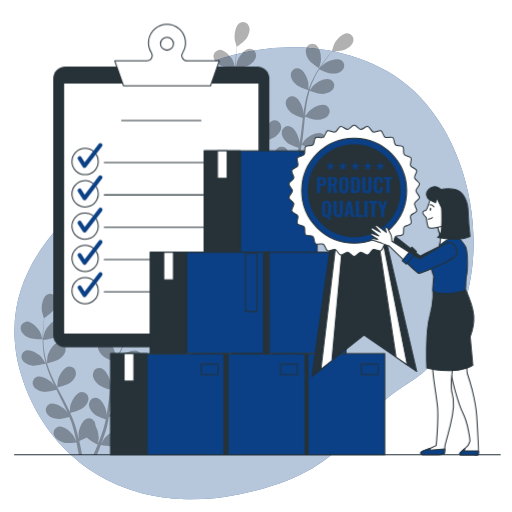
t = 0.00 s
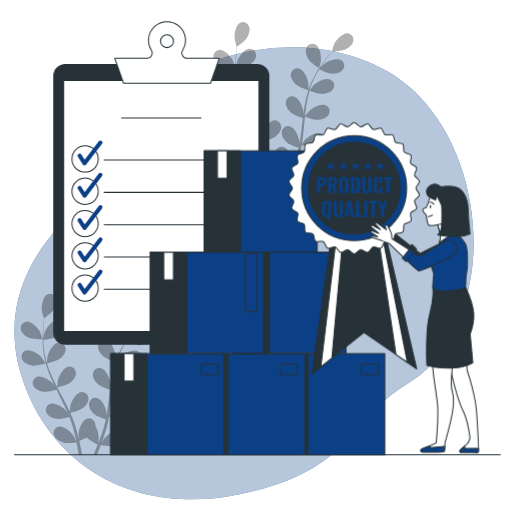
t = 0.19 s
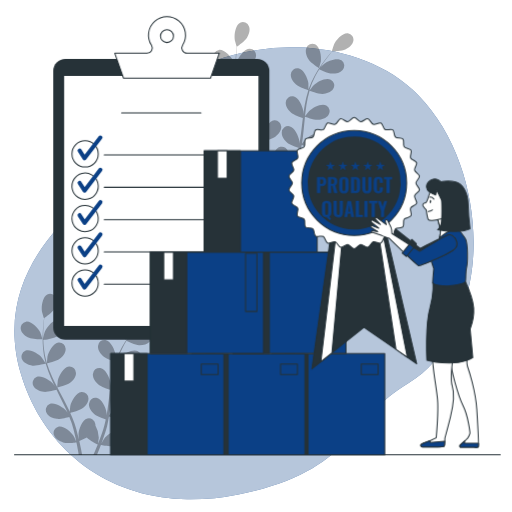
t = 0.56 s
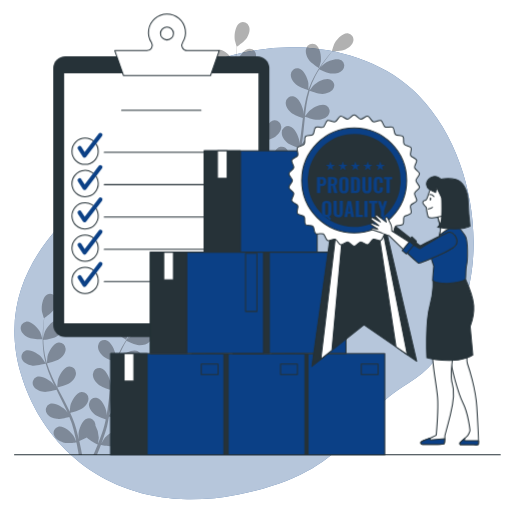
t = 0.75 s
t = 0.94 s: frame unchanged from t = 0.56 s, image omitted
t = 1.31 s: frame unchanged from t = 0.19 s, image omitted

The animated SVG that drew these frames (rendered in a browser with its animation timeline set to each time). Animation: 1 CSS @keyframes rule; one cycle of 1.50 s, repeats indefinitely.

<svg class="animated" id="freepik_stories-product-quality" xmlns="http://www.w3.org/2000/svg" viewBox="0 0 500 500" version="1.1" xmlns:xlink="http://www.w3.org/1999/xlink" xmlns:svgjs="http://svgjs.com/svgjs"><style>svg#freepik_stories-product-quality:not(.animated) .animable {opacity: 0;}svg#freepik_stories-product-quality.animated #freepik--Clipboard--inject-18 {animation: 1.5s Infinite  linear floating;animation-delay: 0s;}svg#freepik_stories-product-quality.animated #freepik--Character--inject-18 {animation: 1.5s Infinite  linear floating;animation-delay: 0s;}            @keyframes floating {                0% {                    opacity: 1;                    transform: translateY(0px);                }                50% {                    transform: translateY(-10px);                }                100% {                    opacity: 1;                    transform: translateY(0px);                }            }        </style><g id="freepik--background-simple--inject-18" class="animable" style="transform-origin: 238.311px 266.908px;"><path d="M461.12,261c-4.95,42-24.12,90.8-62.41,113.22-57.84,33.89-53,86-165.91,108.67a232,232,0,0,1-50.06,4.73,194.37,194.37,0,0,1-24.57-2C86.4,475.17,38.11,425.29,20.4,365.08c-23.32-79.19,23.24-131,54.09-162.27S128,74.25,238.77,51.1a225.19,225.19,0,0,1,51.46-4.88c39.43,1,82.43,13.91,112.19,40.94q3.36,3,6.53,6.3C450.31,135.92,467.89,203.8,461.12,261Z" style="fill: rgb(11, 64, 134); transform-origin: 238.311px 266.908px;" id="elpxwr8tekw9" class="animable"></path><g id="el4hnxed5xpja"><path d="M461.12,261c-4.95,42-24.12,90.8-62.41,113.22-57.84,33.89-53,86-165.91,108.67a232,232,0,0,1-50.06,4.73,194.37,194.37,0,0,1-24.57-2C86.4,475.17,38.11,425.29,20.4,365.08c-23.32-79.19,23.24-131,54.09-162.27S128,74.25,238.77,51.1a225.19,225.19,0,0,1,51.46-4.88c39.43,1,82.43,13.91,112.19,40.94q3.36,3,6.53,6.3C450.31,135.92,467.89,203.8,461.12,261Z" style="fill: rgb(255, 255, 255); opacity: 0.7; transform-origin: 238.311px 266.908px;" class="animable"></path></g></g><g id="freepik--Floor--inject-18" class="animable" style="transform-origin: 251.4px 444.11px;"><line x1="488.6" y1="444.11" x2="14.2" y2="444.11" style="fill: none; stroke: rgb(38, 50, 56); stroke-linecap: round; stroke-linejoin: round; transform-origin: 251.4px 444.11px;" id="el30xayhndw2g" class="animable"></line></g><g id="freepik--Plants--inject-18" class="animable" style="transform-origin: 182.694px 232.846px;"><g id="eleq9hktrhh"><g style="opacity: 0.3; transform-origin: 88.5338px 365.486px;" class="animable"><path d="M28.34,329.88c3.84,1.67,13.24,1.46,13.24,1.46s-2-6.15-2.19-6.52c-2.06-4.31-8.58-11.43-13.88-10.71A6.33,6.33,0,0,0,20.42,322C21.31,325.72,25.07,328.45,28.34,329.88Z" id="eloy23h61twjc" class="animable" style="transform-origin: 30.8915px 322.704px;"></path><path d="M31.59,357.08c4,.58,12.36-1.85,13-2A111.54,111.54,0,0,0,49.7,369.1c1.16,2.67,2.4,5.33,3.68,8-.76-1.12-1.46-2.11-1.57-2.24-3.12-3.62-11.29-8.76-16.21-6.67a6.34,6.34,0,0,0-2.81,9c1.82,3.31,6.18,4.94,9.71,5.46s10.77-1.41,12.66-1.94c.51,1,1,2,1.5,3,2.43,4.83,4.87,9.64,7.12,14.44.8,1.68,1.52,3.38,2.25,5.07-.68-1-1.26-1.83-1.37-2-3.12-3.61-11.29-8.75-16.21-6.66a6.33,6.33,0,0,0-2.81,9c1.82,3.32,6.18,4.95,9.71,5.47s10.07-1.23,12.32-1.85c.7,1.75,1.39,3.51,2,5.24.38,1.19.83,2.31,1.14,3.53s.66,2.38,1,3.56c.55,2.28,1.13,4.64,1.61,6.88.34,1.56.64,3.05,1,4.56-.77-1.7-2.35-5-2.51-5.23-2.54-4.05-9.84-10.37-15-9.05a6.33,6.33,0,0,0-4.14,8.47c1.3,3.55,5.36,5.83,8.77,6.87,3.76,1.15,12.08.1,13.12,0,.49,2.49,1,4.91,1.35,7.2.3,1.7.58,3.33.83,4.9h3.33c-.32-1.75-.66-3.57-1-5.48-.5-2.53-1.08-5.22-1.7-8a69.78,69.78,0,0,0,7.32-3.44c2.74,3,9.76,6.43,10.66,6.87-1,2.35-1.9,4.63-2.84,6.76-.49,1.13-1,2.2-1.44,3.26h3.52l.85-2c1-2.38,2-4.94,3-7.58,1,.21,9.24,1.88,13.08,1,3.48-.79,7.7-2.76,9.26-6.2a6.33,6.33,0,0,0-3.5-8.75c-5.07-1.71-12.82,4.05-15.65,7.9-.17.22-1.71,2.89-2.66,4.58.41-1.08.81-2.12,1.21-3.24.81-2.21,1.56-4.43,2.36-6.83.35-1.16.71-2.35,1.06-3.54s.63-2.46,1-3.7c.69-2.9,1.24-5.87,1.74-8.87,1.93.7,8.84,3.1,12.42,2.85s8-1.56,10.08-4.72a6.33,6.33,0,0,0-2.13-9.18c-4.75-2.46-13.28,2.07-16.67,5.44-.21.21-2.36,2.9-3.52,4.4.28-1.81.57-3.61.8-5.45.66-5.3,1.16-10.7,1.69-16.07.16-1.65.34-3.29.51-4.93.68.26,8.83,3.29,12.83,3,3.56-.25,8-1.56,10.09-4.72a6.33,6.33,0,0,0-2.13-9.18c-4.75-2.46-13.28,2.06-16.66,5.43-.26.26-3.36,4.14-4.1,5.16.38-3.61.8-7.21,1.35-10.74A109.76,109.76,0,0,1,113.88,354c.32.12,8.81,3.32,12.91,3,3.56-.25,8-1.56,10.09-4.72a6.33,6.33,0,0,0-2.13-9.18c-4.76-2.46-13.28,2.07-16.67,5.44-.26.26-3.6,4.43-4.15,5.23.08-.26.13-.55.22-.82a81.11,81.11,0,0,1,5.59-13.37c1.22-2.38,2.52-4.59,3.83-6.71,1.52.76,8.5,4.15,12.22,4.3,3.56.14,8.15-.67,10.54-3.59a6.33,6.33,0,0,0-1.1-9.36c-4.46-3-13.43.6-17.17,3.58-.2.16-2.08,2-3.44,3.42.61-1,1.22-1.94,1.81-2.83,2.24-3.38,4.5-6.32,6.52-8.92,1.16-1.47,2.24-2.77,3.26-4,1.88,0,9.45-.26,12.76-1.82s6.93-4.34,7.71-8a6.33,6.33,0,0,0-5.29-7.79c-5.32-.58-11.65,6.71-13.59,11.08-.17.38-2.12,6.58-2,6.58h.11c-1,1.14-2.07,2.38-3.21,3.75-2.08,2.56-4.41,5.47-6.73,8.8a113.1,113.1,0,0,0-7,11.12,83.51,83.51,0,0,0-6,13.42s0,.11-.05.17c0-1.57,0-6-.08-6.29C112.27,341.8,108.29,333,103,332a6.33,6.33,0,0,0-7.3,6c-.31,3.76,2.42,7.53,5.08,9.91,3,2.68,11.34,5.28,12,5.48a111.42,111.42,0,0,0-3.52,14.54c-.51,2.86-.94,5.76-1.33,8.67,0-1.35,0-2.57-.07-2.74-.61-4.74-4.58-13.53-9.85-14.5a6.33,6.33,0,0,0-7.3,5.95c-.31,3.77,2.42,7.54,5.08,9.91s9.76,4.77,11.64,5.37c-.14,1.12-.29,2.24-.42,3.36-.64,5.37-1.26,10.73-2,16-.26,1.85-.6,3.65-.92,5.47,0-1.21,0-2.22-.07-2.38-.61-4.74-4.59-13.53-9.85-14.5a6.32,6.32,0,0,0-7.3,5.95c-.31,3.77,2.42,7.54,5.08,9.91s9.08,4.54,11.3,5.26c-.39,1.85-.78,3.69-1.24,5.46-.34,1.21-.59,2.39-1,3.57l-1.13,3.52c-.81,2.21-1.62,4.5-2.46,6.63-.57,1.49-1.15,2.9-1.72,4.32.29-1.83.78-5.44.79-5.74a24.58,24.58,0,0,0-3.3-12,6.59,6.59,0,0,0-.09-1.4,6.33,6.33,0,0,0-7.74-5.37c-5.17,1.38-8.45,10.46-8.69,15.23,0,.28.17,3.35.31,5.29-.26-1.13-.5-2.22-.78-3.38-.54-2.29-1.15-4.55-1.79-7-.36-1.17-.71-2.35-1.08-3.54s-.83-2.4-1.25-3.62c-1-2.79-2.19-5.58-3.43-8.36,2-.48,9.08-2.28,11.93-4.47s5.83-5.72,5.8-9.5a6.32,6.32,0,0,0-6.84-6.48c-5.32.57-9.93,9.05-10.9,13.73-.06.29-.37,3.73-.51,5.62-.76-1.67-1.51-3.33-2.34-5-2.37-4.79-4.93-9.56-7.46-14.34q-1.15-2.19-2.29-4.39c.72-.16,9.18-2.12,12.37-4.57,2.83-2.17,5.83-5.73,5.8-9.5a6.33,6.33,0,0,0-6.83-6.49c-5.33.58-9.94,9.06-10.91,13.74-.07.35-.52,5.29-.57,6.56-1.67-3.23-3.31-6.46-4.8-9.71A110.44,110.44,0,0,1,45.88,355c.33-.07,9.17-2.08,12.44-4.59,2.83-2.17,5.83-5.72,5.8-9.5a6.32,6.32,0,0,0-6.84-6.48c-5.32.57-9.93,9.05-10.9,13.73-.07.37-.55,5.69-.57,6.65-.08-.26-.2-.53-.28-.8a81.8,81.8,0,0,1-2.7-14.24c-.3-2.66-.44-5.21-.51-7.7,1.68-.21,9.37-1.23,12.56-3.16s6.43-5.06,6.82-8.81a6.34,6.34,0,0,0-6.09-7.2c-5.35,0-10.87,7.91-12.34,12.45-.08.25-.62,2.85-1,4.76,0-1.13-.06-2.29-.06-3.37,0-4,.27-7.75.52-11,.16-1.86.34-3.54.53-5.12,1.54-1.06,7.73-5.43,9.64-8.55s3.37-7.45,2-11a6.34,6.34,0,0,0-8.72-3.58c-4.75,2.45-6,12-5.22,16.74.07.4,1.87,6.65,2,6.6l.09-.07c-.21,1.51-.41,3.13-.6,4.91-.33,3.28-.67,7-.76,11.05A111.24,111.24,0,0,0,42,339.84a82.64,82.64,0,0,0,2.43,14.48,1.09,1.09,0,0,1,0,.17c-.84-1.32-3.32-4.94-3.54-5.2-3.12-3.61-11.29-8.76-16.21-6.67a6.34,6.34,0,0,0-2.81,9C23.7,354.93,28.06,356.57,31.59,357.08Z" id="elovzpythzw8n" class="animable" style="transform-origin: 88.9232px 365.486px;"></path><path d="M123.35,331.94c.08.05,1.71-6.24,1.77-6.65.65-4.73-.85-14.26-5.67-16.59a6.33,6.33,0,0,0-8.62,3.82c-1.29,3.54.35,7.9,2.29,10.9C115.39,326.93,123.34,331.94,123.35,331.94Z" id="elizggljan6s" class="animable" style="transform-origin: 117.817px 320.041px;"></path></g></g><g id="elp1tr4og6a"><g style="opacity: 0.3; transform-origin: 276.823px 100.211px;" class="animable"><path d="M216.61,64.51c3.84,1.68,13.23,1.47,13.24,1.47s-2-6.15-2.2-6.53c-2.06-4.31-8.58-11.43-13.88-10.71a6.34,6.34,0,0,0-5.08,7.94C209.57,60.35,213.34,63.08,216.61,64.51Z" id="elv4dsh6n98l" class="animable" style="transform-origin: 219.156px 57.3389px;"></path><path d="M219.85,91.72c4,.58,12.37-1.85,13-2A113.93,113.93,0,0,0,238,103.74c1.15,2.67,2.39,5.32,3.68,8-.77-1.12-1.46-2.11-1.57-2.24-3.13-3.61-11.29-8.76-16.22-6.67a6.34,6.34,0,0,0-2.81,9c1.82,3.31,6.18,4.95,9.71,5.46s10.77-1.4,12.67-1.94c.5,1,1,2,1.5,3,2.43,4.83,4.87,9.64,7.12,14.44.79,1.69,1.51,3.38,2.24,5.07-.68-1-1.26-1.82-1.36-1.94-3.13-3.62-11.29-8.76-16.22-6.67a6.34,6.34,0,0,0-2.81,9c1.83,3.31,6.18,4.95,9.71,5.46s10.07-1.22,12.33-1.85c.69,1.76,1.39,3.51,2,5.24.38,1.19.82,2.31,1.13,3.53s.67,2.39,1,3.56c.55,2.29,1.13,4.64,1.6,6.89.35,1.56.65,3.05,1,4.55-.78-1.69-2.35-5-2.52-5.23-2.54-4-9.83-10.37-15-9a6.34,6.34,0,0,0-4.13,8.47c1.29,3.55,5.35,5.83,8.76,6.87,3.76,1.15,12.08.1,13.12,0,.5,2.49,1,4.91,1.36,7.2.3,1.7.57,3.33.82,4.9h3.33q-.46-2.61-1-5.48c-.49-2.52-1.07-5.21-1.69-8a68.79,68.79,0,0,0,7.31-3.44c2.74,3,9.76,6.44,10.67,6.88-1,2.35-1.91,4.62-2.84,6.75-.49,1.13-1,2.2-1.44,3.26h3.52c.28-.67.56-1.33.84-2,1-2.38,2-4.95,3-7.59,1,.21,9.24,1.88,13.08,1,3.48-.79,7.7-2.76,9.26-6.2a6.33,6.33,0,0,0-3.5-8.75c-5.07-1.71-12.81,4.05-15.65,7.9-.17.23-1.71,2.89-2.65,4.59.4-1.08.81-2.13,1.21-3.25.81-2.21,1.55-4.43,2.36-6.82l1.06-3.55c.38-1.17.63-2.46.95-3.7.69-2.9,1.25-5.87,1.75-8.87,1.93.7,8.83,3.11,12.41,2.85s8-1.55,10.09-4.72a6.33,6.33,0,0,0-2.13-9.18c-4.76-2.45-13.28,2.07-16.67,5.44-.21.21-2.37,2.9-3.53,4.4.29-1.81.58-3.61.81-5.45.66-5.3,1.16-10.69,1.68-16.07.16-1.65.34-3.28.51-4.93.69.26,8.83,3.29,12.84,3,3.56-.25,8-1.56,10.09-4.72a6.34,6.34,0,0,0-2.13-9.18c-4.76-2.45-13.28,2.07-16.67,5.44-.26.25-3.36,4.13-4.1,5.15.39-3.61.8-7.21,1.35-10.74a112.24,112.24,0,0,1,3.09-14.13c.32.12,8.8,3.32,12.9,3,3.56-.25,8-1.55,10.09-4.72A6.33,6.33,0,0,0,323,77.8c-4.75-2.45-13.28,2.07-16.67,5.44-.26.26-3.59,4.44-4.14,5.24.08-.27.13-.56.21-.83A82.38,82.38,0,0,1,308,74.28c1.22-2.38,2.51-4.59,3.82-6.71,1.52.76,8.5,4.15,12.22,4.3,3.57.14,8.15-.67,10.55-3.59a6.33,6.33,0,0,0-1.11-9.36c-4.46-3-13.43.6-17.16,3.58-.21.16-2.09,2-3.44,3.42.6-1,1.21-1.94,1.81-2.83,2.24-3.37,4.5-6.32,6.52-8.92,1.16-1.46,2.23-2.77,3.26-4,1.88,0,9.45-.26,12.76-1.81S344.16,44,345,40.33a6.33,6.33,0,0,0-5.3-7.79C334.33,32,328,39.26,326.06,43.62c-.16.38-2.11,6.58-2,6.58h.12c-1,1.14-2.08,2.38-3.21,3.76-2.09,2.55-4.41,5.46-6.73,8.8a109.92,109.92,0,0,0-7,11.11,82.16,82.16,0,0,0-6,13.42s0,.11,0,.17c0-1.57,0-5.95-.09-6.29-.61-4.74-4.58-13.53-9.84-14.51a6.33,6.33,0,0,0-7.31,6c-.31,3.76,2.42,7.53,5.09,9.91,3,2.68,11.33,5.28,12,5.48a113.46,113.46,0,0,0-3.52,14.54c-.51,2.86-.93,5.76-1.32,8.68,0-1.36-.05-2.57-.07-2.74-.62-4.74-4.59-13.54-9.85-14.51a6.33,6.33,0,0,0-7.3,6c-.31,3.76,2.42,7.53,5.08,9.91s9.76,4.77,11.63,5.36c-.13,1.12-.28,2.24-.42,3.36-.64,5.37-1.25,10.73-2,16-.27,1.85-.6,3.66-.93,5.47,0-1.21-.05-2.22-.07-2.37-.61-4.74-4.58-13.54-9.84-14.51a6.34,6.34,0,0,0-7.31,6c-.31,3.76,2.42,7.53,5.09,9.91s9.07,4.53,11.3,5.25c-.39,1.85-.78,3.7-1.24,5.47-.35,1.2-.59,2.38-1,3.57s-.76,2.35-1.14,3.51c-.8,2.21-1.62,4.5-2.46,6.63-.57,1.49-1.14,2.9-1.71,4.32.29-1.83.78-5.44.78-5.74a24.5,24.5,0,0,0-3.29-12,8.17,8.17,0,0,0-.09-1.4,6.34,6.34,0,0,0-7.74-5.38c-5.18,1.38-8.46,10.46-8.7,15.23,0,.28.17,3.35.32,5.29-.26-1.13-.5-2.22-.78-3.38-.55-2.28-1.16-4.55-1.8-7-.35-1.17-.71-2.35-1.07-3.54s-.84-2.4-1.25-3.62c-1-2.79-2.2-5.58-3.44-8.35,2-.48,9.09-2.29,11.93-4.47s5.83-5.73,5.81-9.51a6.33,6.33,0,0,0-6.84-6.48c-5.32.58-9.94,9-10.9,13.73-.06.29-.38,3.73-.52,5.62-.76-1.66-1.51-3.33-2.33-5-2.38-4.79-4.93-9.56-7.46-14.33-.78-1.46-1.53-2.93-2.29-4.39.71-.17,9.18-2.13,12.36-4.58,2.83-2.17,5.84-5.72,5.81-9.5a6.33,6.33,0,0,0-6.84-6.48c-5.32.57-9.94,9-10.9,13.73-.08.35-.52,5.3-.57,6.56-1.68-3.23-3.32-6.46-4.81-9.71a112.61,112.61,0,0,1-5.22-13.48c.33-.08,9.18-2.09,12.44-4.59,2.83-2.18,5.84-5.73,5.81-9.51a6.33,6.33,0,0,0-6.84-6.48c-5.32.58-9.94,9-10.9,13.73-.08.37-.56,5.69-.57,6.66-.09-.27-.2-.54-.28-.8a82,82,0,0,1-2.71-14.25c-.3-2.65-.43-5.21-.51-7.7,1.69-.21,9.38-1.23,12.56-3.16s6.43-5.05,6.82-8.81a6.34,6.34,0,0,0-6.08-7.2c-5.36,0-10.88,7.91-12.35,12.46-.08.24-.62,2.85-1,4.75,0-1.13-.06-2.29-.05-3.36,0-4,.26-7.76.51-11,.16-1.86.34-3.54.53-5.11,1.55-1.07,7.74-5.44,9.64-8.56s3.38-7.45,2-11a6.33,6.33,0,0,0-8.71-3.58c-4.76,2.46-6,12-5.22,16.74.07.41,1.86,6.65,1.94,6.6l.1-.06c-.21,1.5-.42,3.13-.61,4.9-.33,3.28-.66,7-.76,11.05a115.89,115.89,0,0,0,.31,13.13A82.58,82.58,0,0,0,232.66,89a.84.84,0,0,0,.05.17c-.84-1.32-3.32-4.94-3.54-5.2C226,80.31,217.88,75.17,213,77.26a6.33,6.33,0,0,0-2.81,9C212,89.57,216.32,91.2,219.85,91.72Z" id="el8f60m3uf93l" class="animable" style="transform-origin: 277.241px 100.211px;"></path><path d="M311.61,66.58c.09,0,1.71-6.25,1.77-6.66.66-4.73-.85-14.26-5.67-16.59a6.32,6.32,0,0,0-8.61,3.82c-1.3,3.55.34,7.9,2.28,10.9C303.66,61.57,311.61,66.57,311.61,66.58Z" id="elovq76et3p" class="animable" style="transform-origin: 306.081px 54.6761px;"></path></g></g></g><g id="freepik--Clipboard--inject-18" class="animable" style="transform-origin: 157.505px 181.436px;"><rect x="51.98" y="64.91" width="211.05" height="274.25" rx="11.79" style="fill: rgb(38, 50, 56); transform-origin: 157.505px 202.035px;" id="el4ixywv8nbb" class="animable"></rect><rect x="62.08" y="81.13" width="190.86" height="245.02" style="fill: rgb(255, 255, 255); stroke: rgb(38, 50, 56); stroke-linecap: round; stroke-linejoin: round; transform-origin: 157.51px 203.64px;" id="el96syicvtir" class="animable"></rect><line x1="118.75" y1="117.82" x2="196.27" y2="117.82" style="fill: none; stroke: rgb(38, 50, 56); stroke-linecap: round; stroke-linejoin: round; transform-origin: 157.51px 117.82px;" id="elocsx0a3g18e" class="animable"></line><circle cx="83.11" cy="157.74" r="12.83" style="fill: none; stroke: rgb(38, 50, 56); stroke-linecap: round; stroke-linejoin: round; transform-origin: 83.11px 157.74px;" id="el5aggcr5773t" class="animable"></circle><line x1="101.81" y1="158.81" x2="232.77" y2="158.81" style="fill: none; stroke: rgb(38, 50, 56); stroke-linecap: round; stroke-linejoin: round; transform-origin: 167.29px 158.81px;" id="el7pb2aolo5cb" class="animable"></line><polyline points="77.76 154.54 82.57 162.02 98.07 141.71" style="fill: none; stroke: rgb(11, 64, 134); stroke-linecap: round; stroke-linejoin: round; stroke-width: 4px; transform-origin: 87.915px 151.865px;" id="elmj14g3zufnq" class="animable"></polyline><g id="eljzfatn6dwhe"><circle cx="83.11" cy="189.28" r="12.83" style="fill: none; stroke: rgb(38, 50, 56); stroke-linecap: round; stroke-linejoin: round; transform-origin: 83.11px 189.28px; transform: rotate(-13.28deg);" class="animable"></circle></g><line x1="101.81" y1="190.35" x2="232.77" y2="190.35" style="fill: none; stroke: rgb(38, 50, 56); stroke-linecap: round; stroke-linejoin: round; transform-origin: 167.29px 190.35px;" id="elup38byark6" class="animable"></line><polyline points="77.76 186.07 82.57 193.56 98.07 173.24" style="fill: none; stroke: rgb(11, 64, 134); stroke-linecap: round; stroke-linejoin: round; stroke-width: 4px; transform-origin: 87.915px 183.4px;" id="el8qxg0uvn25e" class="animable"></polyline><g id="eldiyxis44jqk"><circle cx="83.11" cy="220.82" r="12.83" style="fill: none; stroke: rgb(38, 50, 56); stroke-linecap: round; stroke-linejoin: round; transform-origin: 83.11px 220.82px; transform: rotate(-13.28deg);" class="animable"></circle></g><line x1="101.81" y1="221.89" x2="232.77" y2="221.89" style="fill: none; stroke: rgb(38, 50, 56); stroke-linecap: round; stroke-linejoin: round; transform-origin: 167.29px 221.89px;" id="elexe2cyjqp8s" class="animable"></line><polyline points="77.76 217.61 82.57 225.09 98.07 204.78" style="fill: none; stroke: rgb(11, 64, 134); stroke-linecap: round; stroke-linejoin: round; stroke-width: 4px; transform-origin: 87.915px 214.935px;" id="elti67dnihl3f" class="animable"></polyline><g id="elugt8pw4x77j"><circle cx="83.11" cy="252.35" r="12.83" style="fill: none; stroke: rgb(38, 50, 56); stroke-linecap: round; stroke-linejoin: round; transform-origin: 83.11px 252.35px; transform: rotate(-45deg);" class="animable"></circle></g><line x1="101.81" y1="253.42" x2="232.77" y2="253.42" style="fill: none; stroke: rgb(38, 50, 56); stroke-linecap: round; stroke-linejoin: round; transform-origin: 167.29px 253.42px;" id="elz2d2mb4ena" class="animable"></line><polyline points="77.76 249.15 82.57 256.63 98.07 236.32" style="fill: none; stroke: rgb(11, 64, 134); stroke-linecap: round; stroke-linejoin: round; stroke-width: 4px; transform-origin: 87.915px 246.475px;" id="elq7w98oiravg" class="animable"></polyline><circle cx="83.11" cy="283.89" r="12.83" style="fill: none; stroke: rgb(38, 50, 56); stroke-linecap: round; stroke-linejoin: round; transform-origin: 83.11px 283.89px;" id="el9ovpdhubae5" class="animable"></circle><line x1="101.81" y1="284.96" x2="232.77" y2="284.96" style="fill: none; stroke: rgb(38, 50, 56); stroke-linecap: round; stroke-linejoin: round; transform-origin: 167.29px 284.96px;" id="el1aiy02urutl" class="animable"></line><polyline points="77.76 280.68 82.57 288.17 98.07 267.85" style="fill: none; stroke: rgb(11, 64, 134); stroke-linecap: round; stroke-linejoin: round; stroke-width: 4px; transform-origin: 87.915px 278.01px;" id="elyzqk4w4ht5" class="animable"></polyline><path d="M182.65,59.37a5.16,5.16,0,0,1-4.22-8,18.08,18.08,0,1,0-30.49.28,5.1,5.1,0,0,1-4.39,7.77H112.11l8.5,24.41h85l8.5-24.41ZM163.1,49a6.33,6.33,0,1,1,6.32-6.33A6.33,6.33,0,0,1,163.1,49Z" style="fill: rgb(255, 255, 255); stroke: rgb(38, 50, 56); stroke-linecap: round; stroke-linejoin: round; transform-origin: 163.11px 53.7708px;" id="elkssienlyvk" class="animable"></path></g><g id="freepik--Boxes--inject-18" class="animable" style="transform-origin: 241.935px 295.64px;"><g id="elspx28kwydc8"><rect x="265.27" y="345.23" width="110.44" height="98.88" style="fill: rgb(11, 64, 134); stroke: rgb(38, 50, 56); stroke-linecap: round; stroke-linejoin: round; transform-origin: 320.49px 394.67px; transform: rotate(180deg);" class="animable"></rect></g><g id="elu0af74uxmdg"><rect x="265.27" y="345.23" width="35.56" height="98.88" style="fill: rgb(38, 50, 56); stroke: rgb(38, 50, 56); stroke-linecap: round; stroke-linejoin: round; transform-origin: 283.05px 394.67px; transform: rotate(180deg);" class="animable"></rect></g><g id="eloi5z12wk63"><rect x="278.28" y="345.23" width="9.54" height="26.97" style="fill: rgb(255, 255, 255); stroke: rgb(38, 50, 56); stroke-linecap: round; stroke-linejoin: round; transform-origin: 283.05px 358.715px; transform: rotate(180deg);" class="animable"></rect></g><g id="elnuu6r43if2a"><rect x="352.78" y="355.55" width="16.45" height="10.08" style="fill: none; stroke: rgb(38, 50, 56); stroke-linecap: round; stroke-linejoin: round; transform-origin: 361.005px 360.59px; transform: rotate(180deg);" class="animable"></rect></g><g id="elktc2n1uorfl"><rect x="187.31" y="345.23" width="110.44" height="98.88" style="fill: rgb(11, 64, 134); stroke: rgb(38, 50, 56); stroke-linecap: round; stroke-linejoin: round; transform-origin: 242.53px 394.67px; transform: rotate(180deg);" class="animable"></rect></g><g id="eluww54kqsn6d"><rect x="187.31" y="345.23" width="35.56" height="98.88" style="fill: rgb(38, 50, 56); stroke: rgb(38, 50, 56); stroke-linecap: round; stroke-linejoin: round; transform-origin: 205.09px 394.67px; transform: rotate(180deg);" class="animable"></rect></g><g id="elugh42fafvuj"><rect x="200.32" y="345.23" width="9.54" height="26.97" style="fill: rgb(255, 255, 255); stroke: rgb(38, 50, 56); stroke-linecap: round; stroke-linejoin: round; transform-origin: 205.09px 358.715px; transform: rotate(180deg);" class="animable"></rect></g><g id="elm8wmfhqbmhs"><rect x="273.98" y="355.55" width="16.45" height="10.08" style="fill: none; stroke: rgb(38, 50, 56); stroke-linecap: round; stroke-linejoin: round; transform-origin: 282.205px 360.59px; transform: rotate(180deg);" class="animable"></rect></g><g id="eltwbvez7ww4"><rect x="108.16" y="345.23" width="110.44" height="98.88" style="fill: rgb(11, 64, 134); stroke: rgb(38, 50, 56); stroke-linecap: round; stroke-linejoin: round; transform-origin: 163.38px 394.67px; transform: rotate(180deg);" class="animable"></rect></g><g id="elokce1rnm0y"><rect x="108.16" y="345.23" width="35.56" height="98.88" style="fill: rgb(38, 50, 56); stroke: rgb(38, 50, 56); stroke-linecap: round; stroke-linejoin: round; transform-origin: 125.94px 394.67px; transform: rotate(180deg);" class="animable"></rect></g><g id="elioq6qs24cs"><rect x="121.17" y="345.23" width="9.54" height="26.97" style="fill: rgb(255, 255, 255); stroke: rgb(38, 50, 56); stroke-linecap: round; stroke-linejoin: round; transform-origin: 125.94px 358.715px; transform: rotate(180deg);" class="animable"></rect></g><g id="el58jeekiqsml"><rect x="196.51" y="355.55" width="16.45" height="10.08" style="fill: none; stroke: rgb(38, 50, 56); stroke-linecap: round; stroke-linejoin: round; transform-origin: 204.735px 360.59px; transform: rotate(180deg);" class="animable"></rect></g><g id="elehkuynufacu"><rect x="227.44" y="246.22" width="110.44" height="98.88" style="fill: rgb(11, 64, 134); stroke: rgb(38, 50, 56); stroke-linecap: round; stroke-linejoin: round; transform-origin: 282.66px 295.66px; transform: rotate(180deg);" class="animable"></rect></g><g id="elr9uxbb7e8c"><rect x="227.44" y="246.22" width="35.56" height="98.88" style="fill: rgb(38, 50, 56); stroke: rgb(38, 50, 56); stroke-linecap: round; stroke-linejoin: round; transform-origin: 245.22px 295.66px; transform: rotate(180deg);" class="animable"></rect></g><g id="el208gpx0o4vn"><rect x="240.45" y="246.22" width="9.54" height="26.97" style="fill: rgb(255, 255, 255); stroke: rgb(38, 50, 56); stroke-linecap: round; stroke-linejoin: round; transform-origin: 245.22px 259.705px; transform: rotate(180deg);" class="animable"></rect></g><g id="el7at3cn9r7bx"><rect x="322.53" y="247.3" width="11.14" height="56.78" style="fill: none; stroke: rgb(38, 50, 56); stroke-linecap: round; stroke-linejoin: round; transform-origin: 328.1px 275.69px; transform: rotate(180deg);" class="animable"></rect></g><g id="elhcsuy1iqty"><rect x="199.27" y="147.17" width="110.44" height="98.88" style="fill: rgb(11, 64, 134); stroke: rgb(38, 50, 56); stroke-linecap: round; stroke-linejoin: round; transform-origin: 254.49px 196.61px; transform: rotate(180deg);" class="animable"></rect></g><g id="elcslmvytpr4"><rect x="199.27" y="147.17" width="35.56" height="98.88" style="fill: rgb(38, 50, 56); stroke: rgb(38, 50, 56); stroke-linecap: round; stroke-linejoin: round; transform-origin: 217.05px 196.61px; transform: rotate(180deg);" class="animable"></rect></g><g id="el1xhflnp0tlq"><rect x="212.29" y="147.17" width="9.54" height="26.97" style="fill: rgb(255, 255, 255); stroke: rgb(38, 50, 56); stroke-linecap: round; stroke-linejoin: round; transform-origin: 217.06px 160.655px; transform: rotate(180deg);" class="animable"></rect></g><g id="el7psbxbadlrm"><rect x="293.35" y="148.19" width="11.14" height="56.78" style="fill: none; stroke: rgb(38, 50, 56); stroke-linecap: round; stroke-linejoin: round; transform-origin: 298.92px 176.58px; transform: rotate(180deg);" class="animable"></rect></g><g id="el6fot315xlyt"><rect x="146.83" y="246.22" width="110.44" height="98.88" style="fill: rgb(11, 64, 134); stroke: rgb(38, 50, 56); stroke-linecap: round; stroke-linejoin: round; transform-origin: 202.05px 295.66px; transform: rotate(180deg);" class="animable"></rect></g><g id="el7ram35ndjpa"><rect x="146.83" y="246.22" width="35.56" height="98.88" style="fill: rgb(38, 50, 56); stroke: rgb(38, 50, 56); stroke-linecap: round; stroke-linejoin: round; transform-origin: 164.61px 295.66px; transform: rotate(180deg);" class="animable"></rect></g><g id="elsssgh1ik36b"><rect x="159.84" y="246.22" width="9.54" height="26.97" style="fill: rgb(255, 255, 255); stroke: rgb(38, 50, 56); stroke-linecap: round; stroke-linejoin: round; transform-origin: 164.61px 259.705px; transform: rotate(180deg);" class="animable"></rect></g><g id="elnj42is1ala"><rect x="239.76" y="247.3" width="11.14" height="56.78" style="fill: none; stroke: rgb(38, 50, 56); stroke-linecap: round; stroke-linejoin: round; transform-origin: 245.33px 275.69px; transform: rotate(180deg);" class="animable"></rect></g></g><g id="freepik--Character--inject-18" class="animable" style="transform-origin: 374.766px 283.291px;"><path d="M364.94,221.83a1,1,0,0,1,1.35-.65l6.38,2.84-6.83-6.45a1,1,0,0,1,1.27-1.65l7.44,4.65-4.31-5.29a1,1,0,0,1,1.41-1.39l8.58,7.25-.81-3.16a1.23,1.23,0,0,1,2.33-.76c.55,1.38,1.6,4,2,4.83a14.89,14.89,0,0,1,1.29,4.83c-.07,1-.08,3.26-.08,3.26L401,242.76l1.24-1.47,4.34,4.11-.13,1.62,3.95,3s26.47-13.45,29.92-13.68,8.23,5.82,6.16,11.88-37.09,15.61-38.24,15.69-26.41-29.43-26.41-29.43a56.24,56.24,0,0,1-6.17-2.73c-1.57-.94-7.95-3.48-10-4.28a.73.73,0,0,1-.41-.9.72.72,0,0,1,.85-.47l5.3,1.25-6.14-4.5A1,1,0,0,1,364.94,221.83Z" style="fill: rgb(38, 50, 56); stroke: rgb(38, 50, 56); stroke-linecap: round; stroke-linejoin: round; transform-origin: 405.944px 238.798px;" id="elqhmlww6wwe" class="animable"></path><polygon points="304.56 367.8 313.36 360.76 324.13 352.15 355.47 327.07 355.71 327.23 355.74 327.25 355.76 327.27 386.7 348.69 397.74 356.33 406.95 362.71 369.62 202.61 367.47 202.67 364.73 202.74 327.75 203.74 304.56 367.8" style="fill: rgb(38, 50, 56); stroke: rgb(38, 50, 56); stroke-linecap: round; stroke-linejoin: round; transform-origin: 355.755px 285.205px;" id="elaw5ui39jqfq" class="animable"></polygon><polygon points="355.55 327.1 355.57 327.07 355.75 327.27 355.55 327.1" style="fill: rgb(255, 255, 255); stroke: rgb(38, 50, 56); stroke-linecap: round; stroke-linejoin: round; transform-origin: 355.65px 327.17px;" id="eldc99qrlo4ec" class="animable"></polygon><polygon points="313.36 360.76 324.13 352.15 337.67 203.74 355.76 202.99 332.11 203.74 313.36 360.76" style="fill: rgb(255, 255, 255); stroke: rgb(38, 50, 56); stroke-linecap: round; stroke-linejoin: round; transform-origin: 334.56px 281.875px;" id="ellverhhxclt" class="animable"></polygon><polygon points="364.72 202.7 364.73 202.74 386.7 348.69 397.74 356.33 367.47 202.67 367.46 202.61 364.72 202.7" style="fill: rgb(255, 255, 255); stroke: rgb(38, 50, 56); stroke-linecap: round; stroke-linejoin: round; transform-origin: 381.23px 279.47px;" id="elw2upb25xnbh" class="animable"></polygon><path d="M285.61,186.25c0-2.2-3.69-4.56-3.47-6.7s4.33-3.74,4.78-5.84-2.67-5.22-2-7.28,5-2.73,5.89-4.71-1.52-5.65-.43-7.53,5.47-1.63,6.74-3.38-.31-5.84,1.14-7.45,5.69-.46,7.3-1.91.9-5.78,2.66-7.06,5.65.73,7.53-.36,2.08-5.46,4.07-6.35,5.36,1.89,7.44,1.22,3.17-4.91,5.31-5.36,4.84,3,7,2.75,4.11-4.14,6.3-4.14,4.17,3.92,6.31,4.14,4.92-3.2,7-2.75,3.26,4.69,5.31,5.36,5.47-2.1,7.44-1.22S374.17,133,376,134s5.78-.92,7.53.36,1.05,5.61,2.66,7.06,5.84.3,7.3,1.91-.14,5.7,1.14,7.45,5.65,1.5,6.74,3.38-1.32,5.54-.43,7.53,5.22,2.64,5.89,4.72-2.45,5.13-2,7.27,4.55,3.66,4.77,5.84-3.46,4.5-3.46,6.7,3.69,4.56,3.46,6.7-4.32,3.73-4.77,5.84,2.67,5.22,2,7.27-5,2.74-5.89,4.71,1.52,5.66.43,7.53-5.47,1.63-6.74,3.38.31,5.85-1.14,7.46-5.69.45-7.3,1.91-.9,5.78-2.66,7.06-5.65-.74-7.53.35-2.08,5.47-4.07,6.36-5.37-1.9-7.44-1.22-3.17,4.9-5.31,5.35-4.84-3-7-2.75-4.11,4.14-6.31,4.14-4.16-3.91-6.3-4.14-4.92,3.2-7,2.75-3.26-4.69-5.31-5.36-5.47,2.1-7.44,1.22-2.2-5.26-4.07-6.35-5.78.92-7.53-.36-1.05-5.6-2.66-7-5.85-.3-7.3-1.91.14-5.7-1.14-7.46-5.65-1.5-6.74-3.38,1.32-5.54.43-7.53-5.22-2.64-5.89-4.71,2.45-5.13,2-7.27-4.55-3.66-4.77-5.84S285.61,188.44,285.61,186.25Z" style="fill: rgb(255, 255, 255); stroke: rgb(38, 50, 56); stroke-linecap: round; stroke-linejoin: round; transform-origin: 345.87px 186.23px;" id="el8zcw413b598" class="animable"></path><circle cx="345.89" cy="186.25" r="51.25" style="fill: rgb(11, 64, 134); stroke: rgb(38, 50, 56); stroke-linecap: round; stroke-linejoin: round; transform-origin: 345.89px 186.25px;" id="el2jzl7x8fxz" class="animable"></circle><g id="ellc3830plk7"><circle cx="345.89" cy="186.25" r="45.43" style="fill: rgb(38, 50, 56); transform-origin: 345.89px 186.25px; transform: rotate(-76.45deg);" class="animable"></circle></g><path d="M456.33,355s-.87,7.37.21,10.4,8,23.85,9.11,42.27,2.16,35.34,1.51,36.21-4.55.43-4.55.43h-13a1.55,1.55,0,0,1-.44-1.95c.65-1.08,6.94-5.85,7.81-7.37a17,17,0,0,0,1.95-4.33c0-.65-1.52-16.49-6.72-26.89s-11.92-36-12.57-45.31Z" style="fill: rgb(255, 255, 255); stroke: rgb(38, 50, 56); stroke-linecap: round; stroke-linejoin: round; transform-origin: 453.5px 399.711px;" id="el55jc4pktga4" class="animable"></path><path d="M449.17,442.37a43.93,43.93,0,0,1,4.55-4.15v2.2h13.63a11.66,11.66,0,0,1-.19,3.47c-.65.87-4.55.43-4.55.43h-13A1.55,1.55,0,0,1,449.17,442.37Z" style="fill: rgb(11, 64, 134); stroke: rgb(38, 50, 56); stroke-linecap: round; stroke-linejoin: round; transform-origin: 458.199px 441.326px;" id="el04k3lqbxorm5" class="animable"></path><path d="M442.45,356.09s-3,21.68-.86,28.18,1.3,18.21-1.74,30.56-5.41,20.16-5.41,20.81,0,6.5-.65,7.58-19.73.87-21,.87-2.6-1.3-1.51-2.6,6.94-2.72,10.83-4.55c3.69-1.74,3.9-2.17,3.9-2.17s2.17-25.36,1.3-36.63-5.65-34.68-4.78-42.48Z" style="fill: rgb(255, 255, 255); stroke: rgb(38, 50, 56); stroke-linecap: round; stroke-linejoin: round; transform-origin: 426.829px 399.883px;" id="el95cyii3e06" class="animable"></path><path d="M412.76,444.09c-1.3,0-2.6-1.3-1.51-2.6.87-1.05,4.84-2.17,8.38-3.53l.72,1.58,14-1.05c-.07,1.88-.23,4.11-.6,4.73C433.14,444.31,414.06,444.09,412.76,444.09Z" style="fill: rgb(11, 64, 134); stroke: rgb(38, 50, 56); stroke-linecap: round; stroke-linejoin: round; transform-origin: 422.596px 441.034px;" id="elh8nxaf5ha76" class="animable"></path><path d="M454.56,282.57s7.4,16.09,8.05,25.84-3.47,20.37-3.47,20.37l2.6,28s-8.67,5.42-23.19,5.2-21.67-2.6-21.67-2.6-1.73-34,2.82-50.5,2.93-25.45,2.93-25.45S442.82,284.26,454.56,282.57Z" style="fill: rgb(38, 50, 56); stroke: rgb(38, 50, 56); stroke-linecap: round; stroke-linejoin: round; transform-origin: 439.618px 322.278px;" id="el05drww5cawy" class="animable"></path><path d="M427,220.35s2.12,7,2.93,10.91-1.3,11.4-4.07,16.61-5.87,10.76-4.4,15.48,2.12,6.52,2.12,6.52-1.14,11.56-1,13.52,8.47,3.91,16.78,3.09,14.5-2.44,15.15-3.91,0-9.61,1.14-13.84,1.47-24-1.14-28.19-8.63-10.91-8.63-10.91L441,216.76Z" style="fill: rgb(11, 64, 134); stroke: rgb(38, 50, 56); stroke-linecap: round; stroke-linejoin: round; transform-origin: 438.792px 251.716px;" id="eldidpktfeh38" class="animable"></path><path d="M448.38,232.45a16.34,16.34,0,0,0-9.13.6c-3.19,1.22-7.29,4.38-10.2,6.85.92-3.31,1.36-6.51.91-8.64-.81-3.91-2.93-10.91-2.93-10.91l14-3.59,4.89,12.87S447,230.79,448.38,232.45Z" style="fill: rgb(255, 255, 255); stroke: rgb(38, 50, 56); stroke-linecap: round; stroke-linejoin: round; transform-origin: 437.705px 228.33px;" id="el5yvmjwn9qbm" class="animable"></path><path d="M420.57,193.69s-2,5.22-2.65,7.45-1.72,4.42-3.05,4.63-2.56,1.23-1.74,2.94a15.61,15.61,0,0,0,3.09,3.72s1.19,8.46,2.07,9.52,5,1,7.49.36,7.33-1.45,7.33-1.45,1.57-17,.59-20.56-5.25-8.66-6.51-9.27S420.57,193.69,420.57,193.69Z" style="fill: rgb(255, 255, 255); stroke: rgb(38, 50, 56); stroke-linecap: round; stroke-linejoin: round; transform-origin: 423.444px 206.863px;" id="elqt4hv0d6cyr" class="animable"></path><path d="M419.6,204.24c-.09.89.17,1.65.58,1.69s.79-.66.88-1.56-.18-1.65-.59-1.69S419.68,203.34,419.6,204.24Z" style="fill: rgb(38, 50, 56); transform-origin: 420.33px 204.305px;" id="elo71cykmo5g" class="animable"></path><path d="M423.73,202s-2.36-2.83-4.09-1.85" style="fill: none; stroke: rgb(38, 50, 56); stroke-linecap: round; stroke-linejoin: round; transform-origin: 421.685px 200.972px;" id="eli51jhh9ox3h" class="animable"></path><path d="M422.43,212.51a7.65,7.65,0,0,1-4.22,1.42" style="fill: none; stroke: rgb(38, 50, 56); stroke-linecap: round; stroke-linejoin: round; transform-origin: 420.32px 213.22px;" id="elhcgv2kxuc7c" class="animable"></path><path d="M426.35,193.08s4.43,8.75,4.82,9.77.7,19-.33,23.2a10.51,10.51,0,0,1-3.49,5.89,73.28,73.28,0,0,0,17.35,1.6c9.84-.23,14.31-2.6,14.31-2.6a234.67,234.67,0,0,1-1.88-23.9c-.23-11.8-5.49-20.3-12.06-21.88s-14.54-.2-14.54-.2-4.59-5.17-10.35-1.28-3.65,9.48-1,11.19a35.28,35.28,0,0,0,6.26,3Z" style="fill: rgb(38, 50, 56); stroke: rgb(38, 50, 56); stroke-linecap: round; stroke-linejoin: round; transform-origin: 437.761px 207.899px;" id="elje3qiziv2nl" class="animable"></path><path d="M409.89,252.94s25.45-15.65,28.87-16.14,8.63,5.21,7,11.4-35.87,18.59-37,18.75-28.89-26.86-28.89-26.86a54.93,54.93,0,0,1-6.36-2.28c-1.63-.82-8.18-2.89-10.27-3.54a.71.71,0,0,1-.47-.86h0a.71.71,0,0,1,.81-.54l5.37.87-6.44-4.05a1,1,0,0,1-.44-1h0a1,1,0,0,1,1.29-.75l6.57,2.38-7.28-5.94a1,1,0,0,1-.23-1.35h0a1,1,0,0,1,1.38-.39l7.76,4.1-4.69-5a1,1,0,0,1,.21-1.54h0a1,1,0,0,1,1.1.05l9.08,6.62-1-3.1a1.23,1.23,0,0,1,.9-1.59h0a1.22,1.22,0,0,1,1.36.66c.65,1.34,1.89,3.86,2.35,4.68a14.68,14.68,0,0,1,1.63,4.72c0,1,.17,3.26.17,3.26Z" style="fill: rgb(255, 255, 255); stroke: rgb(38, 50, 56); stroke-linecap: round; stroke-linejoin: round; transform-origin: 404.062px 243.505px;" id="elwb9dzmm2l9" class="animable"></path><path d="M395.46,255l.32-.53,5.11-7.06,9,5.49s25.45-15.65,28.87-16.14,8.63,5.21,7,11.4-35.87,18.59-37,18.75C408.2,267,404.08,262.91,395.46,255Z" style="fill: rgb(11, 64, 134); stroke: rgb(38, 50, 56); stroke-linecap: round; stroke-linejoin: round; transform-origin: 420.764px 251.821px;" id="el08f671azfpgy" class="animable"></path><polygon points="404.02 249.31 396.86 257.98 392.75 254.72 399.9 245.84 404.02 249.31" style="fill: rgb(11, 64, 134); stroke: rgb(38, 50, 56); stroke-linecap: round; stroke-linejoin: round; transform-origin: 398.385px 251.91px;" id="elww296sebvmr" class="animable"></polygon></g><g id="freepik--Text--inject-18" class="animable" style="transform-origin: 346.265px 186.315px;"><path d="M309.53,188.55v-15.8h5a4.43,4.43,0,0,1,2.32.54,3.24,3.24,0,0,1,1.34,1.55,6.22,6.22,0,0,1,.44,2.46,5.08,5.08,0,0,1-.58,2.65,3.08,3.08,0,0,1-1.57,1.35,6,6,0,0,1-2.28.4h-1.46v6.85Zm3.22-9.11h1.13a2.12,2.12,0,0,0,1.08-.22,1.13,1.13,0,0,0,.52-.71,4.79,4.79,0,0,0,.14-1.25,5.81,5.81,0,0,0-.11-1.21,1.2,1.2,0,0,0-.48-.76,2,2,0,0,0-1.17-.28h-1.11Z" style="fill: rgb(11, 64, 134); transform-origin: 314.084px 180.648px;" id="el3uuk5digwz6" class="animable"></path><path d="M320.18,188.55v-15.8h4.09a9.15,9.15,0,0,1,2.74.36,3.22,3.22,0,0,1,1.76,1.28,4.52,4.52,0,0,1,.61,2.54,8.05,8.05,0,0,1-.16,1.72,3.34,3.34,0,0,1-.59,1.31,2.86,2.86,0,0,1-1.18.89l2.19,7.7h-3.3l-1.81-7.16H323.4v7.16Zm3.22-9.07h.93a2.51,2.51,0,0,0,1.23-.25,1.44,1.44,0,0,0,.64-.77,4,4,0,0,0,.18-1.28,2.9,2.9,0,0,0-.4-1.67,1.7,1.7,0,0,0-1.49-.57H323.4Z" style="fill: rgb(11, 64, 134); transform-origin: 324.91px 180.649px;" id="elh1a8kbcnc0h" class="animable"></path><path d="M335.84,188.76a5.19,5.19,0,0,1-2.75-.62,3.45,3.45,0,0,1-1.45-1.78,7.72,7.72,0,0,1-.44-2.78v-5.89a7.63,7.63,0,0,1,.44-2.77,3.37,3.37,0,0,1,1.45-1.76,6.62,6.62,0,0,1,5.53,0,3.43,3.43,0,0,1,1.46,1.76,7.75,7.75,0,0,1,.44,2.76v5.89a8,8,0,0,1-.44,2.78,3.47,3.47,0,0,1-1.46,1.78A5.28,5.28,0,0,1,335.84,188.76Zm0-2.32a1.28,1.28,0,0,0,.92-.28,1.49,1.49,0,0,0,.39-.76,5.53,5.53,0,0,0,.09-1v-7.47a5.38,5.38,0,0,0-.09-1,1.5,1.5,0,0,0-.39-.75,1.28,1.28,0,0,0-.92-.28,1.22,1.22,0,0,0-.88.28,1.5,1.5,0,0,0-.39.75,5.34,5.34,0,0,0-.1,1v7.47a5.53,5.53,0,0,0,.09,1,1.41,1.41,0,0,0,.38.76A1.26,1.26,0,0,0,335.84,186.44Z" style="fill: rgb(11, 64, 134); transform-origin: 335.86px 180.661px;" id="elnyvcfszt37c" class="animable"></path><path d="M342.67,188.55v-15.8h3.86a7.73,7.73,0,0,1,3.13.52,3.07,3.07,0,0,1,1.59,1.62,7.29,7.29,0,0,1,.46,2.82v5.75a7.71,7.71,0,0,1-.46,2.89,3.15,3.15,0,0,1-1.57,1.66,7.13,7.13,0,0,1-3.07.54Zm3.21-2.24h.69a2.16,2.16,0,0,0,1.27-.29,1.19,1.19,0,0,0,.48-.83,7.65,7.65,0,0,0,.1-1.38V177.3a5.22,5.22,0,0,0-.13-1.32,1.15,1.15,0,0,0-.5-.73,2.44,2.44,0,0,0-1.24-.24h-.67Z" style="fill: rgb(11, 64, 134); transform-origin: 347.192px 180.65px;" id="elotxpyxwe0us" class="animable"></path><path d="M358.29,188.76a5.3,5.3,0,0,1-2.79-.61,3.26,3.26,0,0,1-1.4-1.77,9,9,0,0,1-.4-2.82V172.75h3.18V184a7.33,7.33,0,0,0,.09,1.15,1.81,1.81,0,0,0,.39.91,1.42,1.42,0,0,0,1.87,0,1.72,1.72,0,0,0,.38-.91,8.77,8.77,0,0,0,.08-1.15V172.75h3.18v10.81a8.67,8.67,0,0,1-.4,2.82,3.29,3.29,0,0,1-1.39,1.77A5.35,5.35,0,0,1,358.29,188.76Z" style="fill: rgb(11, 64, 134); transform-origin: 358.286px 180.759px;" id="elyiss80gu26i" class="animable"></path><path d="M369.5,188.76a5.08,5.08,0,0,1-2.78-.66,3.46,3.46,0,0,1-1.43-1.84,8.45,8.45,0,0,1-.41-2.74v-5.68a8.74,8.74,0,0,1,.41-2.82,3.42,3.42,0,0,1,1.43-1.82,5.18,5.18,0,0,1,2.78-.64,5.34,5.34,0,0,1,2.66.56,3.11,3.11,0,0,1,1.37,1.6,6.78,6.78,0,0,1,.4,2.4v1.33h-3.12V177a8.28,8.28,0,0,0-.06-1,1.46,1.46,0,0,0-.32-.78,1.17,1.17,0,0,0-.91-.3,1.24,1.24,0,0,0-.94.31,1.6,1.6,0,0,0-.37.81,7.45,7.45,0,0,0-.07,1.1v7.18a5.7,5.7,0,0,0,.1,1.16,1.37,1.37,0,0,0,.41.76,1.26,1.26,0,0,0,.87.26,1.14,1.14,0,0,0,.89-.3,1.58,1.58,0,0,0,.33-.81,9,9,0,0,0,.07-1.07v-1.54h3.12V184a7.06,7.06,0,0,1-.39,2.44,3.29,3.29,0,0,1-1.35,1.68A4.94,4.94,0,0,1,369.5,188.76Z" style="fill: rgb(11, 64, 134); transform-origin: 369.405px 180.66px;" id="elote6agxumga" class="animable"></path><path d="M377.38,188.55v-13.4h-2.44v-2.4H383v2.4h-2.4v13.4Z" style="fill: rgb(11, 64, 134); transform-origin: 378.97px 180.65px;" id="el27zpl23l56c" class="animable"></path><path d="M322.52,215.07a5.75,5.75,0,0,1-1-.66,10,10,0,0,1-1.15-1,8,8,0,0,1-1-1.22l-.17,0H319a5.16,5.16,0,0,1-2.75-.63,3.42,3.42,0,0,1-1.45-1.78,7.69,7.69,0,0,1-.44-2.78v-5.89a7.63,7.63,0,0,1,.44-2.77,3.31,3.31,0,0,1,1.45-1.75A5.26,5.26,0,0,1,319,196a5.4,5.4,0,0,1,2.78.62,3.37,3.37,0,0,1,1.46,1.75,7.75,7.75,0,0,1,.44,2.76V207a9.14,9.14,0,0,1-.21,2,4.29,4.29,0,0,1-.67,1.57,3.31,3.31,0,0,1-1.25,1l.53.55a6.37,6.37,0,0,0,.55.5,3.35,3.35,0,0,0,.52.39ZM319,209.85a1.3,1.3,0,0,0,.92-.29,1.45,1.45,0,0,0,.39-.76,5.45,5.45,0,0,0,.09-1v-7.47a5.34,5.34,0,0,0-.09-1,1.49,1.49,0,0,0-.39-.76,1.35,1.35,0,0,0-.92-.28,1.31,1.31,0,0,0-.9.28,1.41,1.41,0,0,0-.38.76,5.34,5.34,0,0,0-.09,1v7.47a5.45,5.45,0,0,0,.09,1,1.37,1.37,0,0,0,.38.76A1.26,1.26,0,0,0,319,209.85Z" style="fill: rgb(11, 64, 134); transform-origin: 319.02px 205.53px;" id="elg4m223h4xln" class="animable"></path><path d="M330.3,212.17a5.29,5.29,0,0,1-2.79-.62,3.24,3.24,0,0,1-1.39-1.77,8.59,8.59,0,0,1-.4-2.82v-10.8h3.18v11.25a8.77,8.77,0,0,0,.08,1.15,1.84,1.84,0,0,0,.39.92,1.18,1.18,0,0,0,.93.35,1.2,1.2,0,0,0,.95-.35,1.83,1.83,0,0,0,.38-.92,8.77,8.77,0,0,0,.07-1.15V196.16h3.18V207a8.59,8.59,0,0,1-.4,2.82,3.24,3.24,0,0,1-1.39,1.77A5.29,5.29,0,0,1,330.3,212.17Z" style="fill: rgb(11, 64, 134); transform-origin: 330.3px 204.171px;" id="elcxo2wte9kq" class="animable"></path><path d="M336.23,212l3.06-15.79h3.57l3,15.79h-3l-.57-3.47h-2.49l-.61,3.47Zm3.92-5.44H342l-1-6.38Z" style="fill: rgb(11, 64, 134); transform-origin: 341.045px 204.105px;" id="el2y2dacramym" class="animable"></path><path d="M347.39,212V196.16h3.21v13.61h3.71V212Z" style="fill: rgb(11, 64, 134); transform-origin: 350.85px 204.08px;" id="eldlcsxx77vls" class="animable"></path><path d="M355.75,212V196.16H359V212Z" style="fill: rgb(11, 64, 134); transform-origin: 357.375px 204.08px;" id="el4p1j5sje4cg" class="animable"></path><path d="M362.85,212V198.56h-2.44v-2.4h8.08v2.4h-2.4V212Z" style="fill: rgb(11, 64, 134); transform-origin: 364.45px 204.08px;" id="ellhcel7rmny9" class="animable"></path><path d="M372,212v-6.26l-3.08-9.53h3l1.7,5.55,1.58-5.55h2.92l-3,9.53V212Z" style="fill: rgb(11, 64, 134); transform-origin: 373.52px 204.105px;" id="elynsrt0iyinb" class="animable"></path><polygon points="322.67 157.56 323.75 160.87 327.22 160.87 324.41 162.91 325.48 166.21 322.67 164.17 319.86 166.21 320.93 162.91 318.12 160.87 321.6 160.87 322.67 157.56" style="fill: rgb(11, 64, 134); transform-origin: 322.67px 161.885px;" id="els0xdid5o3pg" class="animable"></polygon><polygon points="334.84 157.56 335.91 160.87 339.39 160.87 336.57 162.91 337.65 166.21 334.84 164.17 332.03 166.21 333.1 162.91 330.29 160.87 333.76 160.87 334.84 157.56" style="fill: rgb(11, 64, 134); transform-origin: 334.84px 161.885px;" id="el68iv7s7dtbc" class="animable"></polygon><polygon points="347 157.56 348.08 160.87 351.55 160.87 348.74 162.91 349.81 166.21 347 164.17 344.19 166.21 345.27 162.91 342.45 160.87 345.93 160.87 347 157.56" style="fill: rgb(11, 64, 134); transform-origin: 347px 161.885px;" id="elorynh7qwdxi" class="animable"></polygon><polygon points="359.17 157.56 360.24 160.87 363.72 160.87 360.91 162.91 361.98 166.21 359.17 164.17 356.36 166.21 357.43 162.91 354.62 160.87 358.1 160.87 359.17 157.56" style="fill: rgb(11, 64, 134); transform-origin: 359.17px 161.885px;" id="el3no2d9p16z" class="animable"></polygon><polygon points="371.34 157.56 372.41 160.87 375.88 160.87 373.07 162.91 374.15 166.21 371.34 164.17 368.52 166.21 369.6 162.91 366.79 160.87 370.26 160.87 371.34 157.56" style="fill: rgb(11, 64, 134); transform-origin: 371.335px 161.885px;" id="elilsiw2ihmbq" class="animable"></polygon></g><defs>     <filter id="active" height="200%">         <feMorphology in="SourceAlpha" result="DILATED" operator="dilate" radius="2"></feMorphology>                <feFlood flood-color="#32DFEC" flood-opacity="1" result="PINK"></feFlood>        <feComposite in="PINK" in2="DILATED" operator="in" result="OUTLINE"></feComposite>        <feMerge>            <feMergeNode in="OUTLINE"></feMergeNode>            <feMergeNode in="SourceGraphic"></feMergeNode>        </feMerge>    </filter>    <filter id="hover" height="200%">        <feMorphology in="SourceAlpha" result="DILATED" operator="dilate" radius="2"></feMorphology>                <feFlood flood-color="#ff0000" flood-opacity="0.5" result="PINK"></feFlood>        <feComposite in="PINK" in2="DILATED" operator="in" result="OUTLINE"></feComposite>        <feMerge>            <feMergeNode in="OUTLINE"></feMergeNode>            <feMergeNode in="SourceGraphic"></feMergeNode>        </feMerge>            <feColorMatrix type="matrix" values="0   0   0   0   0                0   1   0   0   0                0   0   0   0   0                0   0   0   1   0 "></feColorMatrix>    </filter></defs></svg>